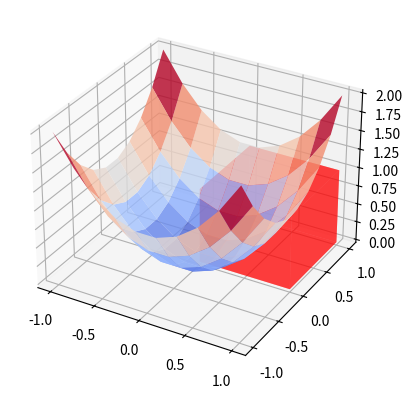

This figure's Python source:
import numpy as np
import matplotlib.pyplot as plt
from mpl_toolkits.mplot3d.art3d import Poly3DCollection

# Create some data
x, y = np.meshgrid(np.linspace(-1, 1, 10), np.linspace(-1, 1, 10))
z = x**2 + y**2

# Create the figure and axis
fig = plt.figure()
ax = fig.add_subplot(111, projection='3d')

# Create the surface plot
surf = ax.plot_surface(x, y, z, cmap='coolwarm', alpha=0.8)

# Define the vertices of the polygon
verts = [
    [(0, 0, 0), (1, 0, 0), (1, 1, 0), (0, 1, 0)],
    [(0, 0, 0), (0, 1, 0), (0, 1, 1), (0, 0, 1)],
    [(0, 0, 0), (0, 0, 1), (1, 0, 1), (1, 0, 0)],
    [(1, 0, 0), (1, 1, 0), (1, 1, 1), (1, 0, 1)],
    [(0, 1, 0), (1, 1, 0), (1, 1, 1), (0, 1, 1)],
    [(0, 0, 1), (0, 1, 1), (1, 1, 1), (1, 0, 1)]
]

# Define the faces of the polygon
faces = Poly3DCollection(verts, alpha=0.5, facecolors='r')

# Add the polygon to the plot
ax.add_collection3d(faces)

# Show the plot
plt.show()